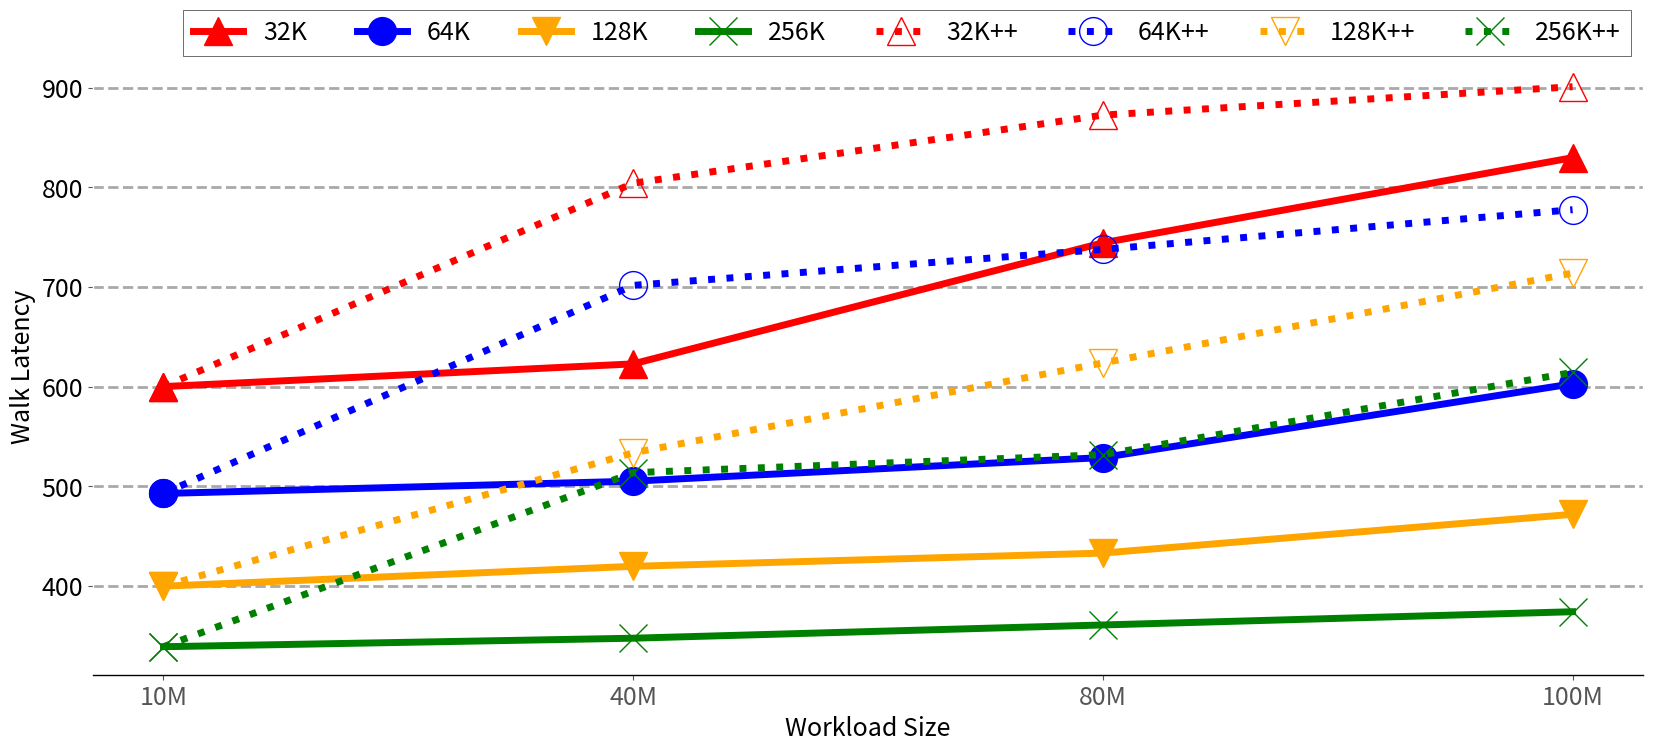

Reproduce this figure in Python. (Note: this script raises an exception after producing the figure.)
# matplotlib inline
import matplotlib.pyplot as plt
# plt.style.use('seaborn-whitegrid')
import numpy as np
import sys

import math


import matplotlib.pyplot as plt
import matplotlib as mpl
import matplotlib
import numpy as np
from matplotlib.backends.backend_pdf import PdfPages
from matplotlib.ticker import MultipleLocator
from random import randint
from matplotlib.backends.backend_pdf import PdfPages
from matplotlib.backends.backend_pdf import PdfPages
import matplotlib.ticker as ticker
import csv
fig = plt.figure()
ax = plt.axes()

mpl.rc('font', family='sans-serif')
matplotlib.style.use('ggplot')

font = 32
X_AXIS_name = []
X_AXIS = np.linspace(0.1, 0.9, 9)



BM_name = ["10M","40M","80M","100M"]
x = np.linspace(4,len(BM_name),len(BM_name))
r80_64 = [5.34,5.21,4.96,4.18] #64K
r80_128 = [6.32,6.11,5.97,5.56] #128K
r80_256 = [6.96,6.87,6.73,6.59] #256K
r80_512 = [4.21,3.97,2.69,1.79]#512K

# X_AXIS = np.linspace(1.5, len(BM_name), len(BM_name))

fig, ax = plt.subplots(figsize=(20, 8))
ax.set_facecolor('w')
ax.set_axisbelow(True)
ax.spines['bottom'].set_color('k')
plt.grid(linestyle='--', linewidth=2, which='major', color='darkgray')
plt.gca().xaxis.grid(False)
plt.gca().yaxis.grid(True)

# ax.tick_params(axis='y', which='minor', left=False)
# plt.tick_params(axis='both', which='major', direction='in', length=6, width=3)
# plt.xticks(X_AXIS, ha='center', color='k', rotation=10)
plt.xticks(size=18, va="top")
plt.yticks(fontsize=18, color='k')


# xticks_minor = [0]
# ax.set_xticks(xticks_minor, minor=True)

# ax.tick_params(axis='x', which='minor', direction='out', length=10, width=1)

plt.yticks(fontsize=18, color='k')

ax.set_xticklabels(BM_name)

ax.plot (BM_name,[(r80_512[i]*5+(10-r80_512[i])*100) for i in range(len(r80_512))],marker="^",color="red",markersize=20,linewidth=5)
ax.plot (BM_name,[(r80_64[i]*5+(10-r80_64[i])*100) for i in range(len(r80_64))],marker="o",color="blue",markersize=20,linewidth=5)
ax.plot (BM_name,[(r80_128[i]*5+(10-r80_128[i])*100) for i in range(len(r80_128))],marker="v",color="orange",markersize=20,linewidth=5)
ax.plot (BM_name,[(r80_256[i]*5+(10-r80_256[i])*100) for i in range(len(r80_256))],marker="x",color="green",markersize=20,linewidth=5)

r80_64s = [5.34,3.14,2.76,2.34]
r80_128s= [6.32,4.91,3.96,3.01]
r80_256s = [6.96,5.12,4.93,4.06]
r80_512s = [4.21,2.06,1.34,1.04]

ax.plot (BM_name,[(r80_512s[i]*5+(10-r80_512s[i])*100) for i in range(len(r80_512s))],marker="^",linestyle="dotted",color="red",markerfacecolor="none",markersize=20,linewidth=5)
ax.plot (BM_name,[(r80_64s[i]*5+(10-r80_64s[i])*100) for i in range(len(r80_64s))],marker="o",linestyle="dotted",color="blue",markerfacecolor="none",markersize=20,linewidth=5)
ax.plot (BM_name,[(r80_128s[i]*5+(10-r80_128s[i])*100) for i in range(len(r80_128s))],marker="v",linestyle="dotted",color="orange",markerfacecolor="none",markersize=20,linewidth=5)
ax.plot (BM_name,[(r80_256s[i]*5+(10-r80_256s[i])*100) for i in range(len(r80_256s))],marker="x",linestyle="dotted",color="green",markerfacecolor="none",markersize=20,linewidth=5)


legend = ["32K","64K","128K","256K","32K++","64K++","128K++","256K++"]
plt.legend(legend, fontsize=18, loc='best', ncol = 8, frameon=True,
           facecolor='w', edgecolor='k', fancybox=False, bbox_to_anchor=(1, 1.1))
plt.ylabel('Walk Latency', size=18, color='k')
plt.xlabel('Workload Size', size=18, color='k')

# plt.tight_layout()

plt.savefig("Plots/pdfs/Workload_Linefr80.pdf")
plt.show()